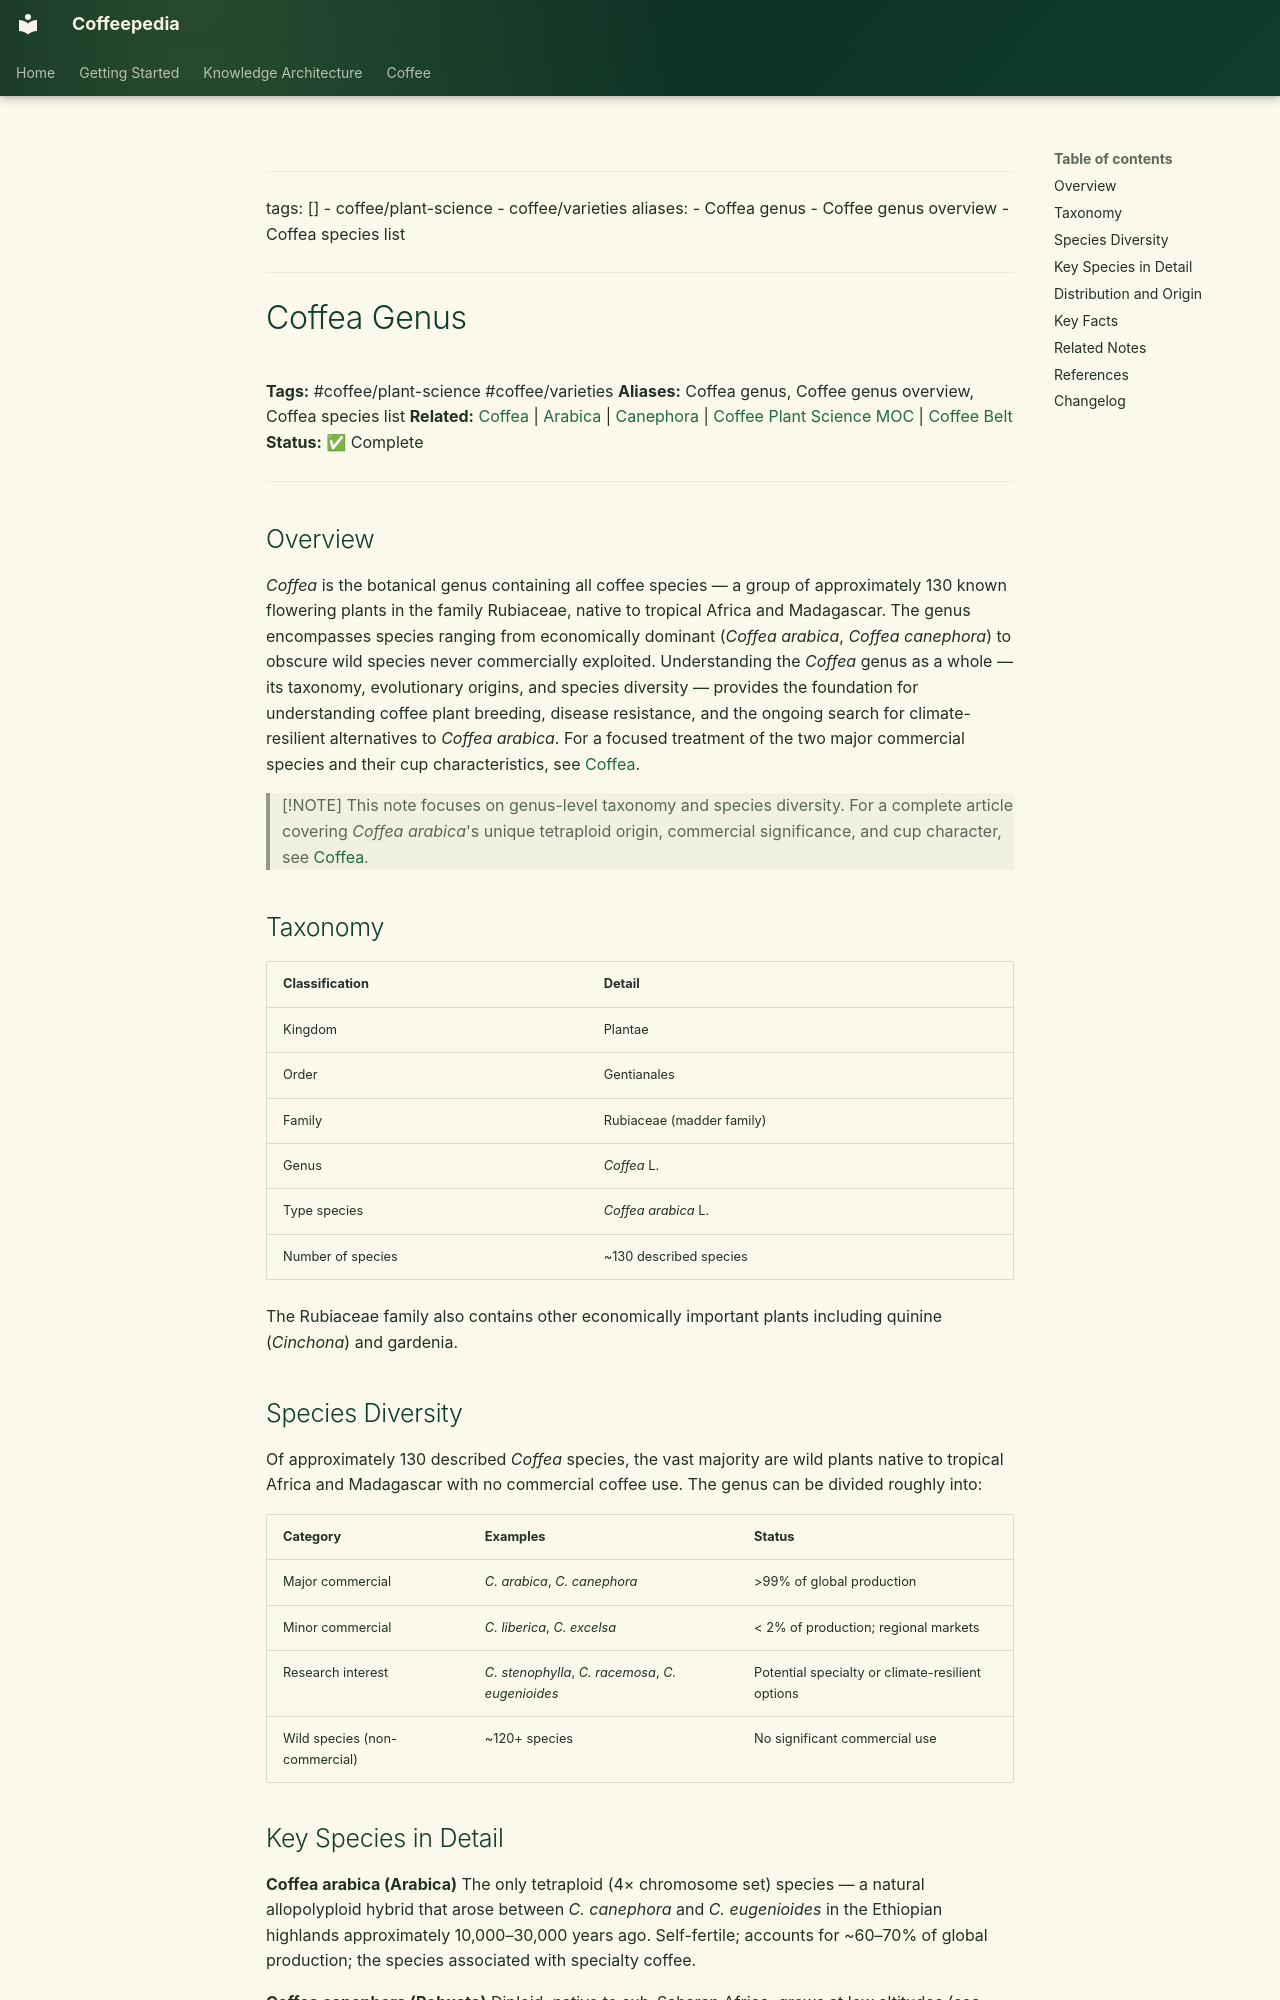

repository: Vauldt/all-about-coffee · page: coffee/coffee-plant-science/coffea-genus/index.html · generator: mkdocs

---
tags: []
  - coffee/plant-science
  - coffee/varieties
aliases:
  - Coffea genus
  - Coffee genus overview
  - Coffea species list
---

# Coffea Genus

**Tags:** #coffee/plant-science #coffee/varieties
**Aliases:** Coffea genus, Coffee genus overview, Coffea species list
**Related:** [Coffea](coffea.md) | [Arabica](../coffee-varieties/arabica.md) | [Canephora](../coffee-varieties/canephora.md) | [Coffee Plant Science MOC](../maps-of-content/coffee-plant-science-moc.md) | [Coffee Belt](../coffee-geography/coffee-belt.md)
**Status:** ✅ Complete

---

## Overview

*Coffea* is the botanical genus containing all coffee species — a group of approximately 130 known flowering plants in the family Rubiaceae, native to tropical Africa and Madagascar. The genus encompasses species ranging from economically dominant (*Coffea arabica*, *Coffea canephora*) to obscure wild species never commercially exploited. Understanding the *Coffea* genus as a whole — its taxonomy, evolutionary origins, and species diversity — provides the foundation for understanding coffee plant breeding, disease resistance, and the ongoing search for climate-resilient alternatives to *Coffea arabica*. For a focused treatment of the two major commercial species and their cup characteristics, see [Coffea](coffea.md).

> [!NOTE]
> This note focuses on genus-level taxonomy and species diversity. For a complete article covering *Coffea arabica*'s unique tetraploid origin, commercial significance, and cup character, see [Coffea](coffea.md).

## Taxonomy

| Classification | Detail |
| :--- | :--- |
| Kingdom | Plantae |
| Order | Gentianales |
| Family | Rubiaceae (madder family) |
| Genus | *Coffea* L. |
| Type species | *Coffea arabica* L. |
| Number of species | ~130 described species |

The Rubiaceae family also contains other economically important plants including quinine (*Cinchona*) and gardenia.

## Species Diversity

Of approximately 130 described *Coffea* species, the vast majority are wild plants native to tropical Africa and Madagascar with no commercial coffee use. The genus can be divided roughly into:

| Category | Examples | Status |
| :--- | :--- | :--- |
| Major commercial | *C. arabica*, *C. canephora* | >99% of global production |
| Minor commercial | *C. liberica*, *C. excelsa* | < 2% of production; regional markets |
| Research interest | *C. stenophylla*, *C. racemosa*, *C. eugenioides* | Potential specialty or climate-resilient options |
| Wild species (non-commercial) | ~120+ species | No significant commercial use |
